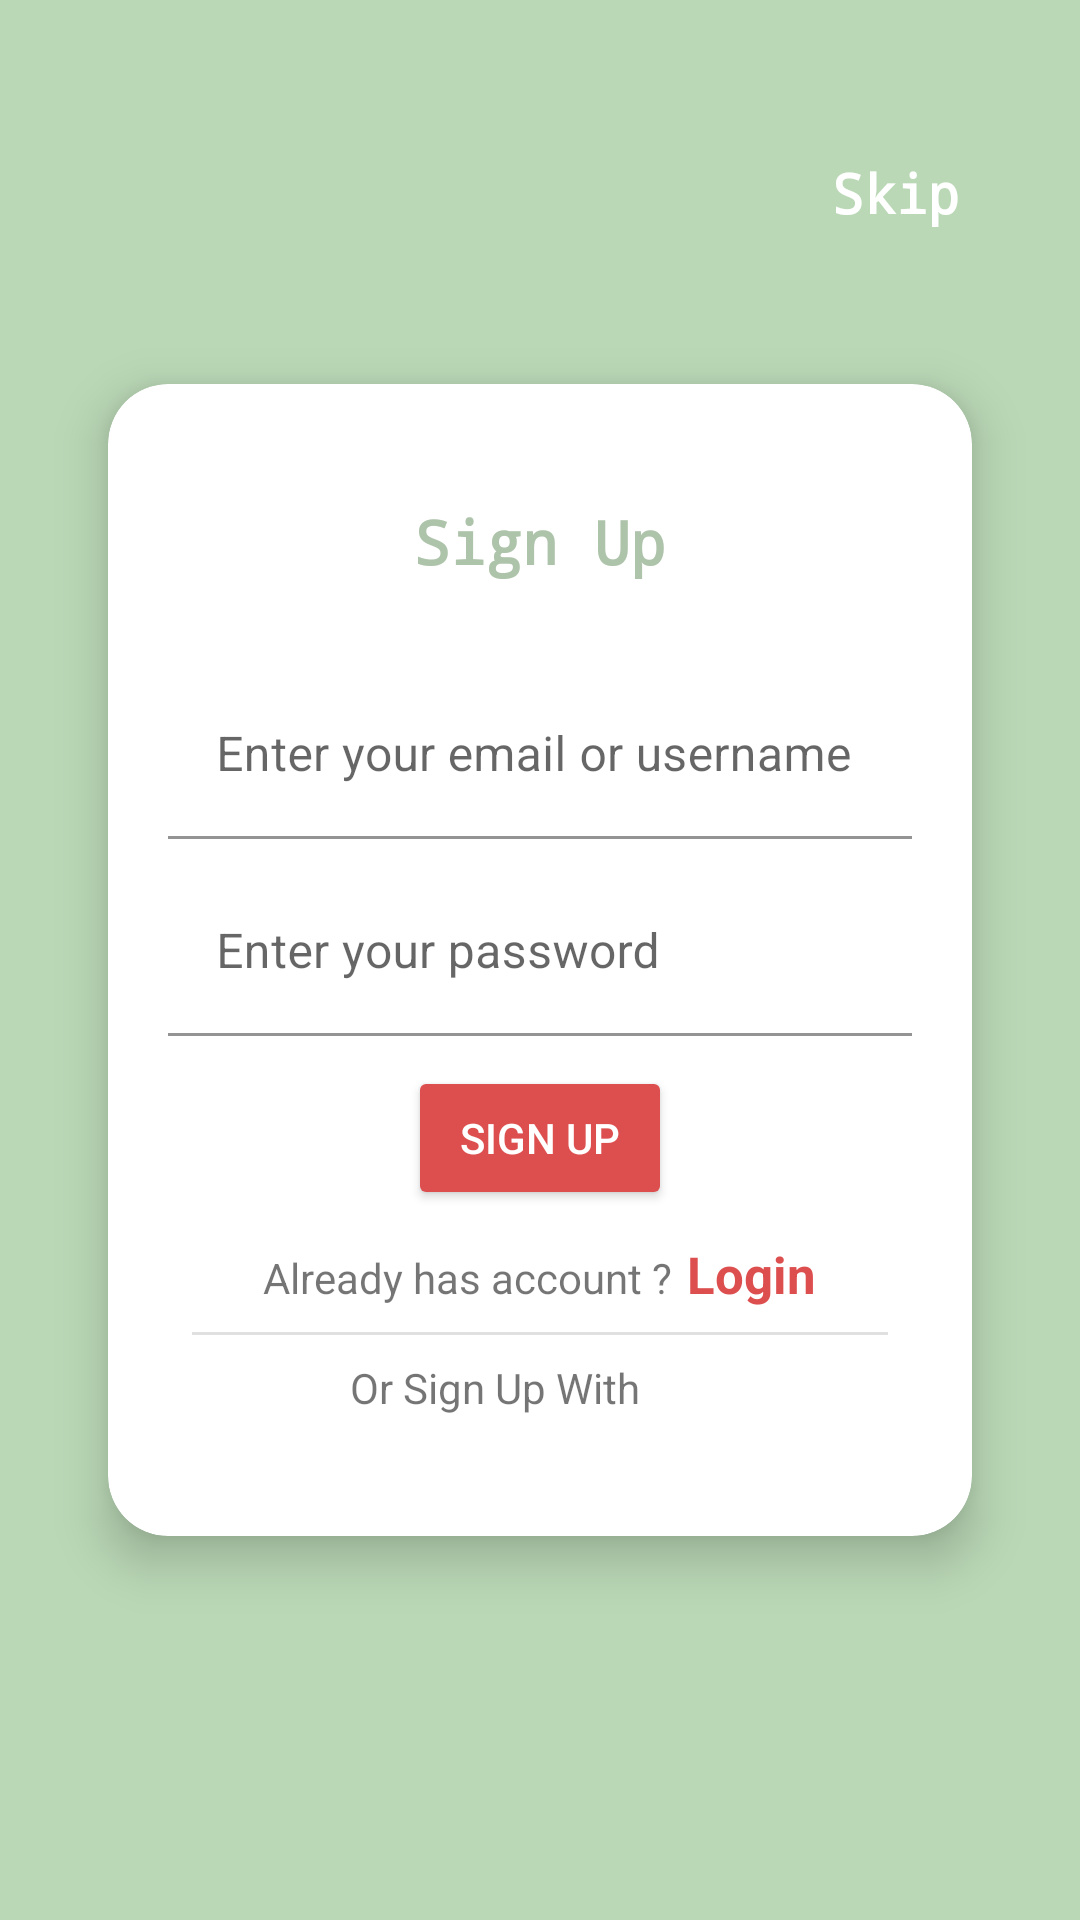

Write the Android layout XML for this screen, with the resource values it uses.
<!-- AndroidManifest.xml: application theme Theme.AndroidJava -->
<!-- res/layout/fragment_sign_up.xml -->
<?xml version="1.0" encoding="utf-8"?>
<androidx.constraintlayout.widget.ConstraintLayout xmlns:android="http://schemas.android.com/apk/res/android"
    xmlns:app="http://schemas.android.com/apk/res-auto"
    xmlns:tools="http://schemas.android.com/tools"
    android:id="@+id/signUp"
    android:layout_width="match_parent"
    android:layout_height="match_parent"
    android:background="@color/Green"
    tools:context=".allpages.firebaseLoginAndSignUp.signUp.views.SignUp">

    <androidx.constraintlayout.widget.Guideline
        android:id="@+id/guideline"
        android:layout_width="wrap_content"
        android:layout_height="wrap_content"
        android:orientation="vertical"
        app:layout_constraintGuide_end="82dp"
        app:layout_constraintGuide_percent=".9" />

    <androidx.cardview.widget.CardView
        android:layout_width="0dp"
        android:layout_height="0dp"
        android:background="@android:color/white"
        app:cardCornerRadius="20dp"
        app:cardElevation="10dp"
        app:layout_constraintBottom_toTopOf="@+id/guideline6"
        app:layout_constraintEnd_toStartOf="@+id/guideline"
        app:layout_constraintStart_toStartOf="@+id/guideline4"
        app:layout_constraintTop_toTopOf="@+id/guideline5">

        <LinearLayout
            android:layout_width="match_parent"
            android:layout_height="match_parent"
            android:gravity="center"
            android:orientation="vertical"
            android:padding="20dp"
            >


            <TextView
                style="@style/bigTxt"
                android:layout_width="wrap_content"
                android:layout_height="wrap_content"


                android:layout_marginBottom="30dp"
                android:text="@string/SignUp"
                android:textColor="@color/DarkGreen"
                android:textSize="20sp"
                android:textStyle="bold" />


            <com.google.android.material.textfield.TextInputLayout
                android:id="@+id/email"
                android:layout_width="match_parent"
                android:layout_height="wrap_content"

                android:hint="@string/email"
                app:boxCornerRadiusBottomEnd="20dp"
                app:boxCornerRadiusBottomStart="20dp"
                app:boxCornerRadiusTopEnd="20dp"
                app:boxCornerRadiusTopStart="20dp">

                <com.google.android.material.textfield.TextInputEditText
                    android:id="@+id/emailTE"
                    android:layout_width="match_parent"
                    android:layout_height="wrap_content"
                    android:layout_marginBottom="10dp"
                    android:background="@color/white" />

            </com.google.android.material.textfield.TextInputLayout>


            <com.google.android.material.textfield.TextInputLayout
                android:id="@+id/textField"
                android:layout_width="match_parent"
                android:layout_height="wrap_content"
                android:hint="@string/pass"
                app:boxCornerRadiusBottomEnd="20dp"
                app:boxCornerRadiusBottomStart="20dp"
                app:boxCornerRadiusTopEnd="20dp"
                app:boxCornerRadiusTopStart="20dp">

                <com.google.android.material.textfield.TextInputEditText
                    android:id="@+id/passET"
                    android:layout_width="match_parent"
                    android:layout_height="wrap_content"
                    android:background="@color/white"
                    android:textColorLink="#3F51B5" />

            </com.google.android.material.textfield.TextInputLayout>


            <Button
                android:id="@+id/loginBtn"
                android:layout_width="wrap_content"
                android:layout_height="wrap_content"

                android:layout_marginTop="10dp"
                android:layout_marginBottom="10dp"
                android:backgroundTint="@color/red"
                android:text="@string/sign_up"
                android:textColor="@android:color/white"
                app:rippleColor="@color/DarkGreen" />

            <LinearLayout
                android:id="@+id/loginTV"
                android:layout_width="wrap_content"
                android:layout_height="wrap_content"
                android:orientation="horizontal">

                <TextView
                    android:id="@+id/textView"
                    android:layout_width="wrap_content"
                    android:layout_height="wrap_content"
                    android:layout_marginEnd="5dp"
                    android:text="@string/already_has_account" />

                <TextView
                    android:layout_width="wrap_content"
                    android:layout_height="wrap_content"
                    android:text="@string/login"
                    android:textColor="@color/red"
                    android:textSize="17sp"
                    android:textStyle="bold" />

            </LinearLayout>

            <View
                android:id="@+id/divider"
                android:layout_width="match_parent"
                android:layout_height="1dp"
                android:layout_margin="8dp"
                android:background="?android:attr/listDivider" />

            <LinearLayout

                android:id="@+id/loginWithGoogleET"
                android:layout_width="wrap_content"
                android:layout_height="wrap_content"
                android:orientation="horizontal">

                <TextView
                    android:id="@+id/textView3"
                    android:layout_width="wrap_content"
                    android:layout_height="wrap_content"
                    android:layout_marginRight="10dp"

                    android:text="@string/or_sign_up_with" />

                <ImageView
                    android:id="@+id/googleSignUp"
                    android:layout_width="20dp"
                    android:layout_height="20dp"
                    android:src="@drawable/google" />
            </LinearLayout>


        </LinearLayout>

    </androidx.cardview.widget.CardView>

    <androidx.constraintlayout.widget.Guideline
        android:id="@+id/guideline4"
        android:layout_width="wrap_content"
        android:layout_height="wrap_content"
        android:orientation="vertical"
        app:layout_constraintGuide_begin="81dp"
        app:layout_constraintGuide_percent=".1" />

    <androidx.constraintlayout.widget.Guideline
        android:id="@+id/guideline5"
        android:layout_width="wrap_content"
        android:layout_height="wrap_content"
        android:orientation="horizontal"
        app:layout_constraintGuide_begin="129dp"
        app:layout_constraintGuide_percent=".2" />

    <androidx.constraintlayout.widget.Guideline
        android:id="@+id/guideline6"
        android:layout_width="wrap_content"
        android:layout_height="wrap_content"
        android:orientation="horizontal"
        app:layout_constraintGuide_percent=".8" />

    <TextView
        android:id="@+id/skipTV"
        style="@style/bigTxt"
        android:layout_width="wrap_content"
        android:layout_height="wrap_content"
        android:layout_marginEnd="40dp"
        android:text="Skip"
        android:textColor="@color/white"
        app:layout_constraintBottom_toTopOf="@+id/guideline5"
        app:layout_constraintEnd_toEndOf="parent"
        app:layout_constraintTop_toTopOf="parent" />

</androidx.constraintlayout.widget.ConstraintLayout>
<!-- resources referenced by this layout -->
<resources>
  <color name="DarkGreen">#ADC3AA</color>
  <color name="Green">#BAD8B6</color>
  <color name="red">#DD4F4F</color>
  <color name="white">#FFFFFFFF</color>
  <string name="SignUp">Sign Up</string>
  <string name="already_has_account">Already has account ?</string>
  <string name="email">Enter your email or username</string>
  <string name="login">Login</string>
  <string name="or_sign_up_with">Or Sign Up With</string>
  <string name="pass">Enter your password</string>
  <string name="sign_up">Sign Up</string>
  <style name="bigTxt">
          <item name="android:fontFamily">monospace</item>
          <item name="android:textSize">18sp</item>
          <item name="android:textColor">@color/DarkGreen</item>
          <item name="android:textStyle">bold</item>
          <item name="android:elevation">4dp</item>
  
  
  
      </style>
  <style name="Theme.AndroidJava" parent="Base.Theme.AndroidJava" />
  <style name="Base.Theme.AndroidJava" parent="Theme.MaterialComponents.DayNight.NoActionBar">
  
          
          
      </style>
</resources>
